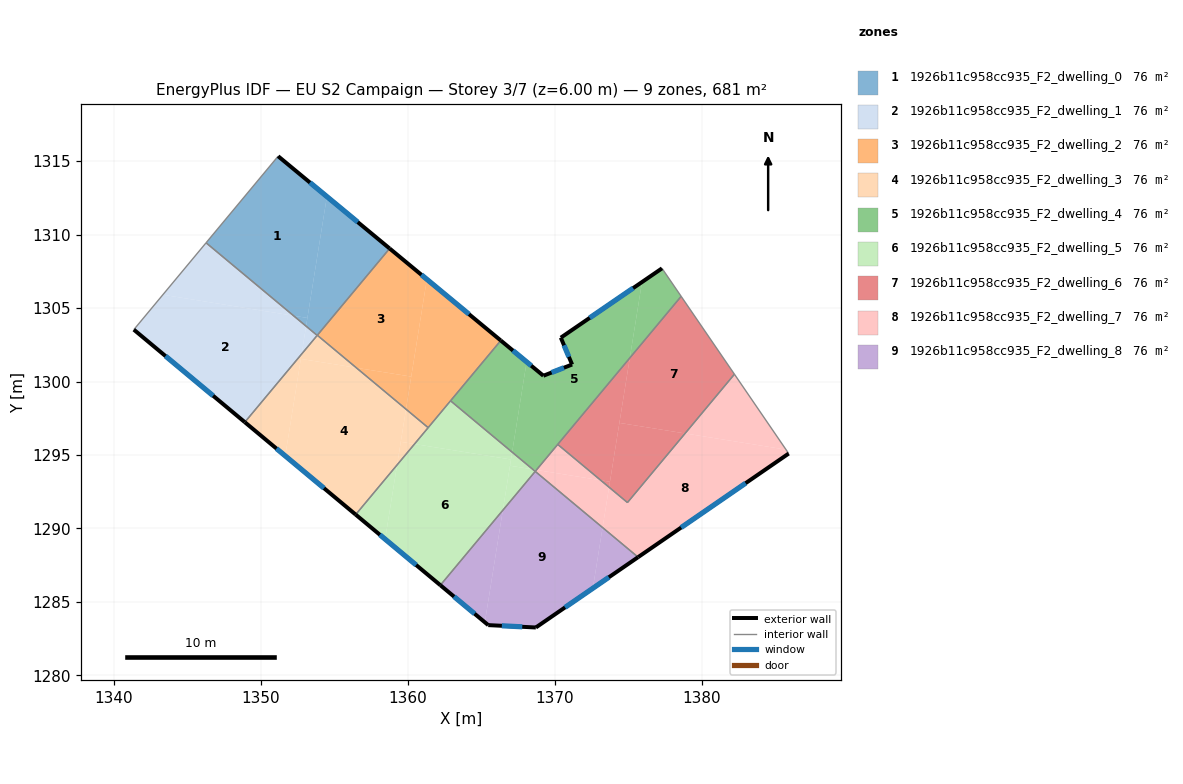
=== STOREY PLAN SPEC (per zone: floor XY polygon, exterior-wall plan segments, windows/doors) ===
zone 1: 1926b11c958cc935_F2_dwelling_0  (75.7 m²)
  floor: (1354.50, 1312.59) (1353.18, 1304.33) (1352.23, 1304.48) (1346.28, 1309.44) (1351.18, 1315.33)
  floor: (1358.77, 1309.05) (1353.85, 1303.15) (1353.84, 1303.14) (1353.09, 1303.77) (1354.50, 1312.59)
  floor: (1353.18, 1304.33) (1353.09, 1303.77) (1352.23, 1304.48)
  exterior wall: (1358.77, 1309.05) – (1351.18, 1315.33)  [9.9 m]
    window: (1356.61, 1310.85) – (1353.35, 1313.54)  [5.4 m²]
  interior walls: 4
zone 2: 1926b11c958cc935_F2_dwelling_1  (75.7 m²)
  floor: (1352.23, 1304.48) (1353.09, 1303.77) (1352.78, 1301.87) (1348.92, 1297.23) (1341.36, 1303.53) (1343.34, 1305.91)
  floor: (1352.23, 1304.48) (1343.34, 1305.91) (1346.28, 1309.44)
  floor: (1353.84, 1303.14) (1352.78, 1301.87) (1353.09, 1303.77)
  exterior wall: (1341.36, 1303.53) – (1348.92, 1297.23)  [9.8 m]
    window: (1343.52, 1301.73) – (1346.76, 1299.03)  [5.4 m²]
  interior walls: 3
zone 3: 1926b11c958cc935_F2_dwelling_2  (75.7 m²)
  floor: (1361.31, 1306.96) (1360.24, 1300.33) (1356.51, 1300.93) (1353.85, 1303.15) (1358.77, 1309.05)
  floor: (1366.34, 1302.79) (1361.40, 1296.86) (1359.89, 1298.12) (1361.31, 1306.96)
  floor: (1360.24, 1300.33) (1359.89, 1298.12) (1356.51, 1300.93)
  exterior wall: (1366.34, 1302.79) – (1358.77, 1309.05)  [9.8 m]
    window: (1364.18, 1304.58) – (1360.94, 1307.26)  [5.4 m²]
  interior walls: 4
zone 4: 1926b11c958cc935_F2_dwelling_3  (75.7 m²)
  floor: (1359.89, 1298.12) (1359.28, 1294.32) (1356.46, 1290.94) (1351.67, 1294.94) (1352.73, 1301.54) (1356.51, 1300.93)
  floor: (1360.47, 1295.75) (1359.28, 1294.32) (1359.53, 1295.90)
  floor: (1361.40, 1296.86) (1360.47, 1295.75) (1359.53, 1295.90) (1359.89, 1298.12)
  floor: (1356.51, 1300.93) (1352.73, 1301.54) (1352.78, 1301.87) (1353.84, 1303.14) (1353.85, 1303.15)
  floor: (1353.85, 1303.15) (1353.84, 1303.14) (1352.78, 1301.87) (1351.67, 1294.94) (1348.92, 1297.23)
  exterior wall: (1348.92, 1297.23) – (1356.46, 1290.94)  [9.8 m]
    window: (1351.07, 1295.44) – (1354.31, 1292.74)  [5.4 m²]
  interior walls: 4
zone 5: 1926b11c958cc935_F2_dwelling_4  (75.7 m²)
  floor: (1375.95, 1306.77) (1375.12, 1301.61) (1368.77, 1293.98) (1368.52, 1294.02) (1367.11, 1295.19) (1368.10, 1301.34) (1369.24, 1300.39) (1371.19, 1301.16) (1370.42, 1302.99)
  floor: (1368.77, 1293.98) (1368.68, 1293.88) (1368.52, 1294.02)
  floor: (1377.31, 1307.70) (1378.61, 1305.80) (1375.12, 1301.61) (1375.95, 1306.77)
  floor: (1368.10, 1301.34) (1367.11, 1295.19) (1362.92, 1298.69) (1366.34, 1302.79)
  exterior wall: (1377.31, 1307.70) – (1370.42, 1302.99)  [8.3 m]
    window: (1375.34, 1306.36) – (1372.39, 1304.33)  [4.6 m²]
  exterior wall: (1369.24, 1300.39) – (1366.34, 1302.79)  [3.8 m]
    window: (1368.41, 1301.08) – (1367.17, 1302.11)  [2.1 m²]
  exterior wall: (1371.19, 1301.16) – (1369.24, 1300.39)  [2.1 m]
    window: (1370.63, 1300.94) – (1369.80, 1300.61)  [1.2 m²]
  exterior wall: (1370.42, 1302.99) – (1371.19, 1301.16)  [2.0 m]
    window: (1370.64, 1302.46) – (1370.97, 1301.68)  [1.1 m²]
  interior walls: 5
zone 6: 1926b11c958cc935_F2_dwelling_5  (75.7 m²)
  floor: (1367.03, 1294.69) (1366.48, 1291.24) (1362.23, 1286.14) (1358.47, 1289.27) (1359.28, 1294.32) (1360.47, 1295.75)
  floor: (1367.11, 1295.19) (1367.03, 1294.69) (1360.47, 1295.75) (1362.92, 1298.69)
  floor: (1368.52, 1294.02) (1366.96, 1294.27) (1367.11, 1295.19)
  floor: (1359.28, 1294.32) (1358.47, 1289.27) (1356.46, 1290.94)
  floor: (1368.52, 1294.02) (1368.68, 1293.88) (1366.48, 1291.24) (1366.96, 1294.27)
  exterior wall: (1356.46, 1290.94) – (1362.23, 1286.14)  [7.5 m]
    window: (1358.11, 1289.57) – (1360.58, 1287.51)  [4.1 m²]
  interior walls: 4
zone 7: 1926b11c958cc935_F2_dwelling_6  (75.7 m²)
  floor: (1375.12, 1301.61) (1373.77, 1293.18) (1373.14, 1293.28) (1370.21, 1295.72)
  floor: (1378.61, 1305.80) (1382.24, 1300.50) (1378.88, 1296.47) (1374.41, 1297.18) (1375.12, 1301.61)
  floor: (1378.88, 1296.47) (1374.96, 1291.76) (1373.71, 1292.81) (1374.41, 1297.18)
  floor: (1373.77, 1293.18) (1373.71, 1292.81) (1373.14, 1293.28)
  interior walls: 4
zone 8: 1926b11c958cc935_F2_dwelling_7  (75.7 m²)
  floor: (1385.75, 1295.37) (1385.93, 1295.10) (1375.68, 1288.05) (1373.27, 1290.06) (1373.71, 1292.81) (1374.96, 1291.76) (1378.88, 1296.47)
  floor: (1373.14, 1293.28) (1373.71, 1292.81) (1373.27, 1290.06) (1368.68, 1293.88) (1368.77, 1293.98)
  floor: (1373.14, 1293.28) (1368.77, 1293.98) (1370.21, 1295.72)
  floor: (1382.24, 1300.50) (1385.75, 1295.37) (1378.88, 1296.47)
  exterior wall: (1375.68, 1288.05) – (1385.93, 1295.10)  [12.4 m]
    window: (1378.61, 1290.06) – (1383.01, 1293.08)  [6.9 m²]
  interior walls: 5
zone 9: 1926b11c958cc935_F2_dwelling_8  (75.7 m²)
  floor: (1373.27, 1290.06) (1372.60, 1285.93) (1368.72, 1283.26) (1365.48, 1283.42) (1365.25, 1283.61) (1366.48, 1291.24) (1368.68, 1293.88)
  floor: (1366.48, 1291.24) (1365.25, 1283.61) (1362.23, 1286.14)
  floor: (1375.68, 1288.05) (1372.60, 1285.93) (1373.27, 1290.06)
  exterior wall: (1368.72, 1283.26) – (1375.68, 1288.05)  [8.4 m]
    window: (1370.71, 1284.63) – (1373.70, 1286.68)  [4.7 m²]
  exterior wall: (1365.48, 1283.42) – (1368.72, 1283.26)  [3.2 m]
    window: (1366.41, 1283.37) – (1367.80, 1283.31)  [1.8 m²]
  exterior wall: (1362.23, 1286.14) – (1365.48, 1283.42)  [4.2 m]
    window: (1363.16, 1285.36) – (1364.55, 1284.20)  [2.3 m²]
  interior walls: 2

=== DERIVED (storey summary) ===
Building: EU S2 Campaign
Storey: 3 of 7  (floor level z = 6.00 m)
Storey gross floor area: 681.0 m²
Zones on this storey: 9
  - 1926b11c958cc935_F2_dwelling_0: floor 75.7 m²; exterior wall 9.9 m (29.6 m²); 1 window(s) 5.4 m²; WWR 18.4%
  - 1926b11c958cc935_F2_dwelling_1: floor 75.7 m²; exterior wall 9.8 m (29.5 m²); 1 window(s) 5.4 m²; WWR 18.4%
  - 1926b11c958cc935_F2_dwelling_2: floor 75.7 m²; exterior wall 9.8 m (29.5 m²); 1 window(s) 5.4 m²; WWR 18.4%
  - 1926b11c958cc935_F2_dwelling_3: floor 75.7 m²; exterior wall 9.8 m (29.5 m²); 1 window(s) 5.4 m²; WWR 18.4%
  - 1926b11c958cc935_F2_dwelling_4: floor 75.7 m²; exterior wall 16.2 m (48.6 m²); 4 window(s) 8.9 m²; WWR 18.4%
  - 1926b11c958cc935_F2_dwelling_5: floor 75.7 m²; exterior wall 7.5 m (22.5 m²); 1 window(s) 4.1 m²; WWR 18.4%
  - 1926b11c958cc935_F2_dwelling_6: floor 75.7 m²
  - 1926b11c958cc935_F2_dwelling_7: floor 75.7 m²; exterior wall 12.4 m (37.3 m²); 1 window(s) 6.9 m²; WWR 18.4%
  - 1926b11c958cc935_F2_dwelling_8: floor 75.7 m²; exterior wall 15.9 m (47.8 m²); 3 window(s) 8.8 m²; WWR 18.4%
Zone adjacency (shared interzone walls):
  - 1926b11c958cc935_F2_dwelling_0 ↔ 1926b11c958cc935_F2_dwelling_1
  - 1926b11c958cc935_F2_dwelling_0 ↔ 1926b11c958cc935_F2_dwelling_2
  - 1926b11c958cc935_F2_dwelling_0 ↔ 1926b11c958cc935_F2_dwelling_3
  - 1926b11c958cc935_F2_dwelling_1 ↔ 1926b11c958cc935_F2_dwelling_3
  - 1926b11c958cc935_F2_dwelling_2 ↔ 1926b11c958cc935_F2_dwelling_3
  - 1926b11c958cc935_F2_dwelling_2 ↔ 1926b11c958cc935_F2_dwelling_4
  - 1926b11c958cc935_F2_dwelling_2 ↔ 1926b11c958cc935_F2_dwelling_5
  - 1926b11c958cc935_F2_dwelling_3 ↔ 1926b11c958cc935_F2_dwelling_5
  - 1926b11c958cc935_F2_dwelling_4 ↔ 1926b11c958cc935_F2_dwelling_5
  - 1926b11c958cc935_F2_dwelling_4 ↔ 1926b11c958cc935_F2_dwelling_6
  - 1926b11c958cc935_F2_dwelling_4 ↔ 1926b11c958cc935_F2_dwelling_7
  - 1926b11c958cc935_F2_dwelling_5 ↔ 1926b11c958cc935_F2_dwelling_8
  - 1926b11c958cc935_F2_dwelling_6 ↔ 1926b11c958cc935_F2_dwelling_7
  - 1926b11c958cc935_F2_dwelling_7 ↔ 1926b11c958cc935_F2_dwelling_8